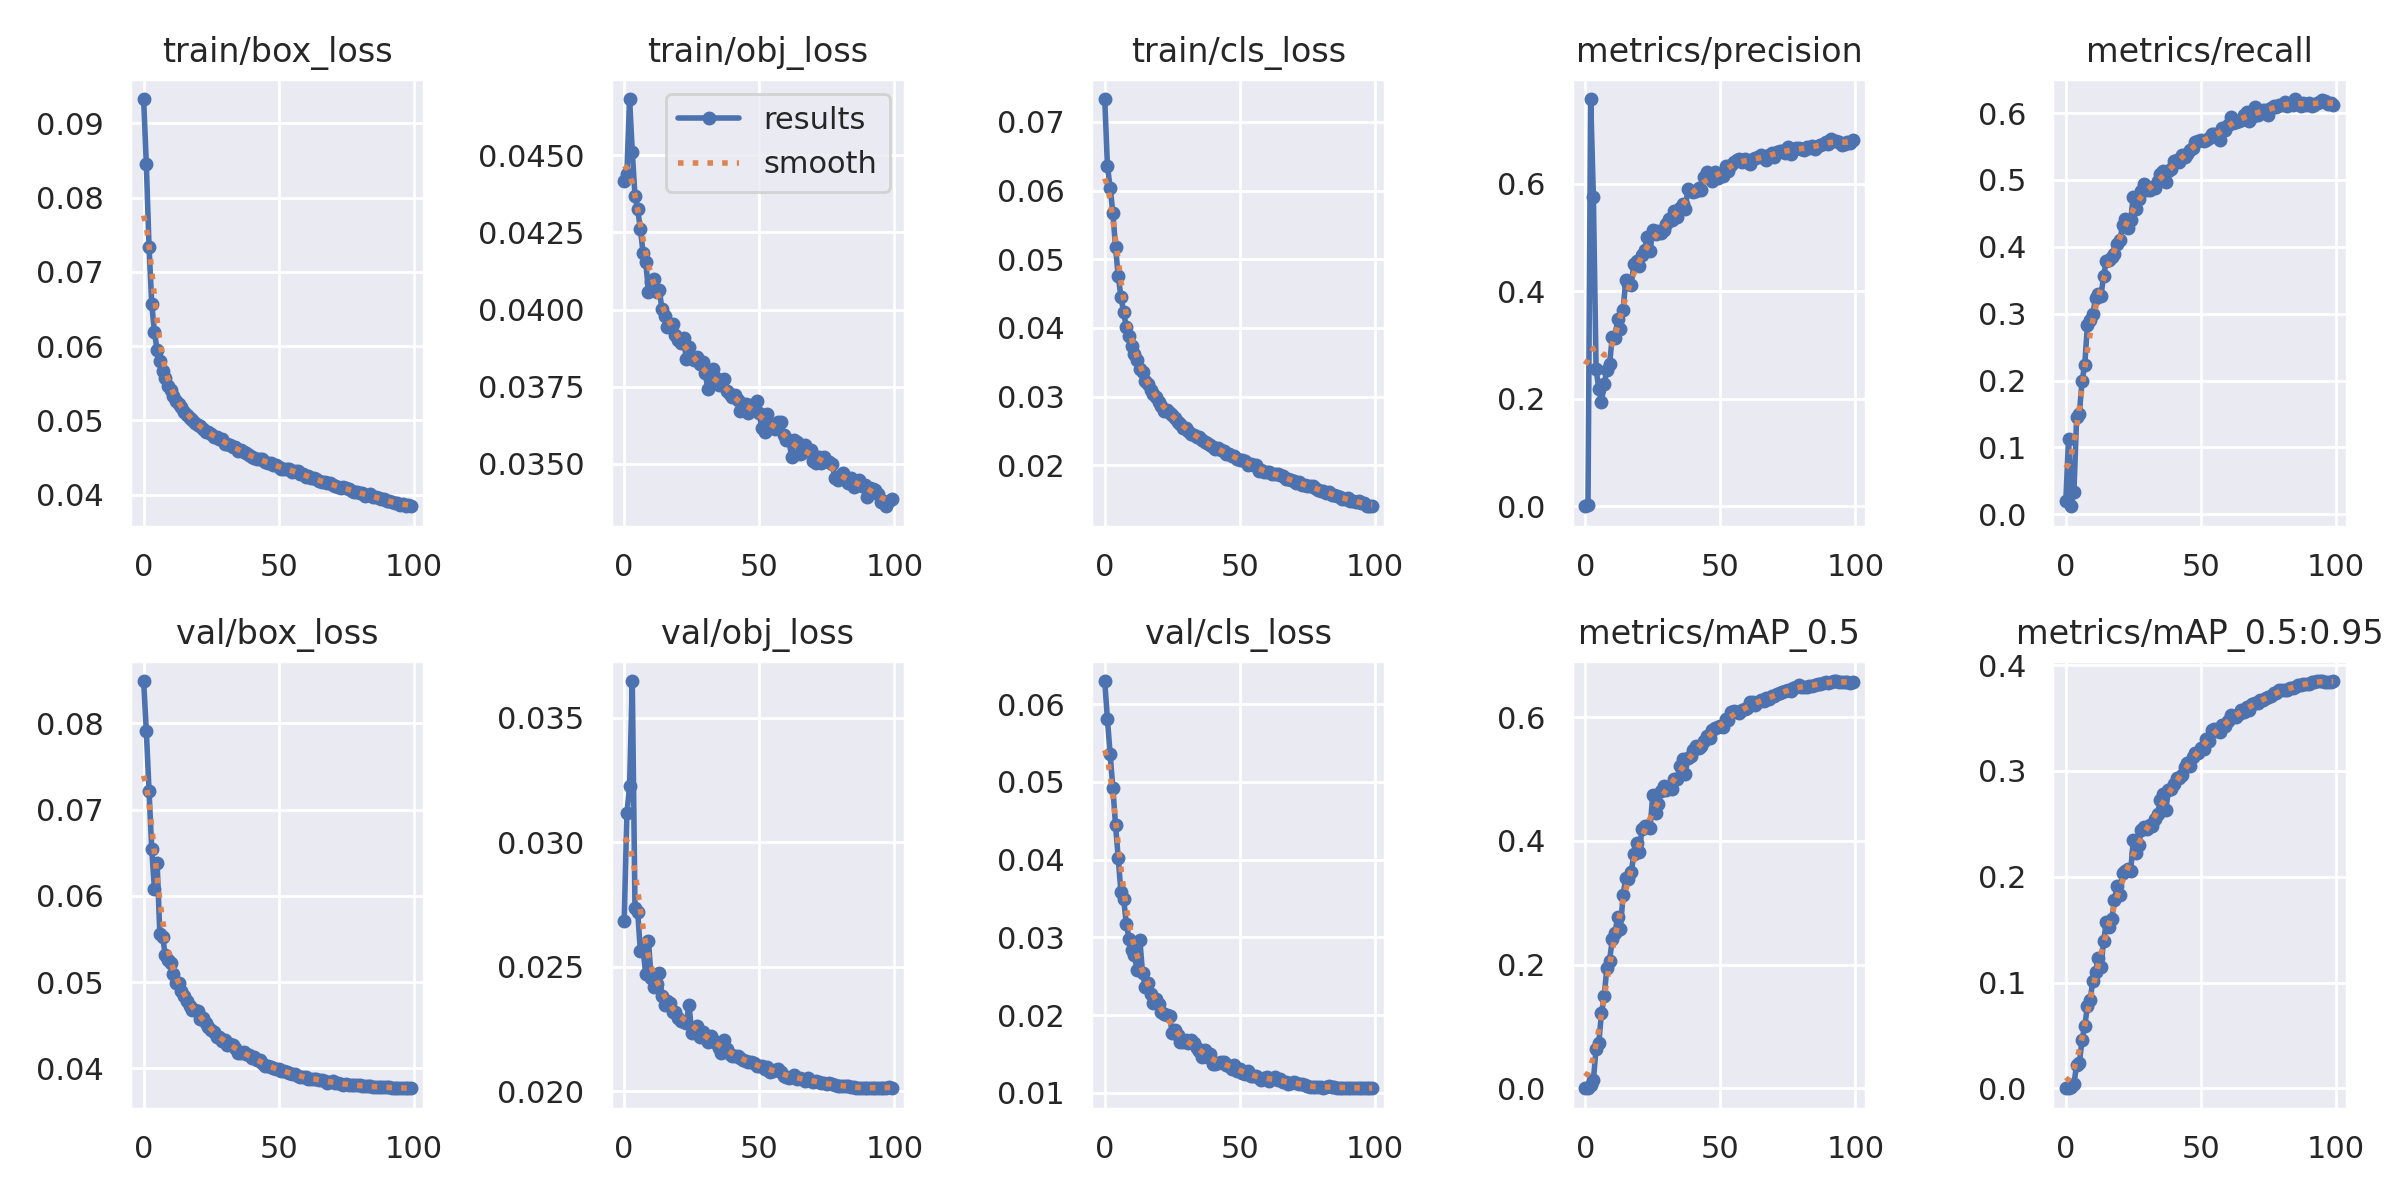

The file beside this chart, header and first rows:
epoch, train/box_loss, train/obj_loss, train/cls_loss, metrics/precision, metrics/recall, metrics/mAP_0.5, metrics/mAP_0.5:0.95, val/box_loss, val/obj_loss, val/cls_loss, x/lr0, x/lr1, x/lr2
0, 0.09327, 0.04416, 0.07334, 0.0004287, 0.01981, 0.0002964, 6.712e-05, 0.08492, 0.02685, 0.06296, 0.07023, 0.003308, 0.003308
1, 0.08447, 0.0444, 0.06359, 0.00195, 0.1131, 0.001384, 0.000383, 0.07914, 0.03118, 0.05804, 0.04016, 0.006575, 0.006575
2, 0.07339, 0.04682, 0.06045, 0.7572, 0.01198, 0.00506, 0.001342, 0.0722, 0.03225, 0.05356, 0.01003, 0.009777, 0.009777
3, 0.06572, 0.04511, 0.05681, 0.5747, 0.03351, 0.01305, 0.004298, 0.06545, 0.03648, 0.04925, 0.009703, 0.009703, 0.009703
4, 0.06185, 0.04369, 0.05175, 0.2552, 0.1453, 0.06444, 0.02211, 0.06076, 0.02738, 0.04443, 0.009703, 0.009703, 0.009703
5, 0.05948, 0.04325, 0.04752, 0.2191, 0.1499, 0.07291, 0.02362, 0.06382, 0.02722, 0.04018, 0.009604, 0.009604, 0.009604
6, 0.05797, 0.0426, 0.04456, 0.1943, 0.1992, 0.1221, 0.04585, 0.05561, 0.02562, 0.03579, 0.009505, 0.009505, 0.009505
7, 0.05667, 0.04184, 0.04231, 0.2271, 0.2233, 0.1487, 0.05895, 0.05528, 0.02569, 0.03497, 0.009406, 0.009406, 0.009406
8, 0.05568, 0.04153, 0.04012, 0.253, 0.2832, 0.1953, 0.07747, 0.05322, 0.0247, 0.03171, 0.009307, 0.009307, 0.009307
9, 0.05458, 0.04058, 0.03879, 0.2654, 0.2906, 0.2066, 0.0837, 0.05262, 0.02605, 0.02982, 0.009208, 0.009208, 0.009208
10, 0.05403, 0.0409, 0.03742, 0.315, 0.2993, 0.2413, 0.1016, 0.05218, 0.02454, 0.02837, 0.009109, 0.009109, 0.009109
11, 0.05328, 0.04098, 0.03624, 0.3135, 0.3231, 0.2514, 0.1101, 0.05093, 0.0242, 0.02771, 0.00901, 0.00901, 0.00901
12, 0.05264, 0.04057, 0.03538, 0.3478, 0.3299, 0.277, 0.1232, 0.04995, 0.02431, 0.02573, 0.008911, 0.008911, 0.008911
13, 0.05213, 0.04063, 0.03397, 0.3289, 0.3264, 0.2575, 0.1145, 0.04992, 0.02476, 0.02969, 0.008812, 0.008812, 0.008812
14, 0.0518, 0.04001, 0.03353, 0.3654, 0.3565, 0.3129, 0.1394, 0.04901, 0.02384, 0.02537, 0.008713, 0.008713, 0.008713
15, 0.05111, 0.03977, 0.03225, 0.4209, 0.3794, 0.3399, 0.1568, 0.04845, 0.02345, 0.02365, 0.008614, 0.008614, 0.008614
16, 0.05069, 0.03943, 0.03175, 0.414, 0.3799, 0.3375, 0.1528, 0.04778, 0.02361, 0.02409, 0.008515, 0.008515, 0.008515
17, 0.05035, 0.03951, 0.03101, 0.4117, 0.3841, 0.3491, 0.1601, 0.0472, 0.02357, 0.02275, 0.008416, 0.008416, 0.008416
18, 0.05008, 0.03952, 0.03043, 0.4511, 0.3897, 0.3788, 0.1778, 0.04683, 0.02318, 0.02154, 0.008317, 0.008317, 0.008317
19, 0.04964, 0.03918, 0.02998, 0.4565, 0.4047, 0.3957, 0.1917, 0.04684, 0.02319, 0.02208, 0.008218, 0.008218, 0.008218
20, 0.04934, 0.039, 0.02923, 0.4463, 0.4096, 0.3826, 0.1825, 0.04662, 0.02293, 0.02141, 0.008119, 0.008119, 0.008119
21, 0.04919, 0.03893, 0.02864, 0.4671, 0.4321, 0.4188, 0.2035, 0.04572, 0.02283, 0.02036, 0.00802, 0.00802, 0.00802
22, 0.04887, 0.03909, 0.02796, 0.4762, 0.442, 0.4241, 0.2058, 0.04588, 0.02279, 0.02012, 0.007921, 0.007921, 0.007921
23, 0.04841, 0.03839, 0.02799, 0.5015, 0.4276, 0.4245, 0.2077, 0.04533, 0.02273, 0.02001, 0.007822, 0.007822, 0.007822
24, 0.04836, 0.0388, 0.02757, 0.4754, 0.4404, 0.4211, 0.2051, 0.04478, 0.02349, 0.01991, 0.007723, 0.007723, 0.007723
25, 0.04818, 0.03842, 0.02736, 0.5139, 0.475, 0.4744, 0.2349, 0.04449, 0.02234, 0.01764, 0.007624, 0.007624, 0.007624
26, 0.04773, 0.03837, 0.02687, 0.5058, 0.4567, 0.4447, 0.2224, 0.0442, 0.0225, 0.01813, 0.007525, 0.007525, 0.007525
27, 0.04772, 0.03847, 0.02625, 0.5114, 0.4717, 0.46, 0.2297, 0.04362, 0.02264, 0.01743, 0.007426, 0.007426, 0.007426
28, 0.04742, 0.03823, 0.02604, 0.5076, 0.4837, 0.4798, 0.2445, 0.04361, 0.0222, 0.01657, 0.007327, 0.007327, 0.007327
29, 0.04746, 0.0383, 0.02546, 0.5136, 0.4936, 0.4883, 0.2467, 0.04324, 0.02238, 0.01654, 0.007228, 0.007228, 0.007228
30, 0.04686, 0.03793, 0.02545, 0.5242, 0.4851, 0.4826, 0.2449, 0.0433, 0.02215, 0.01673, 0.007129, 0.007129, 0.007129
31, 0.04675, 0.03744, 0.02495, 0.5343, 0.4852, 0.4846, 0.2492, 0.04272, 0.022, 0.01634, 0.00703, 0.00703, 0.00703
32, 0.04665, 0.03764, 0.02458, 0.5326, 0.4895, 0.4843, 0.2483, 0.04287, 0.02224, 0.01677, 0.006931, 0.006931, 0.006931
33, 0.04642, 0.03806, 0.02444, 0.5488, 0.4876, 0.5001, 0.2548, 0.04275, 0.02205, 0.01639, 0.006832, 0.006832, 0.006832
34, 0.04635, 0.03777, 0.02408, 0.538, 0.4979, 0.4991, 0.2595, 0.04242, 0.02193, 0.01574, 0.006733, 0.006733, 0.006733
35, 0.04588, 0.03754, 0.02414, 0.5545, 0.5092, 0.5205, 0.2723, 0.04179, 0.02174, 0.01532, 0.006634, 0.006634, 0.006634
36, 0.04593, 0.03767, 0.02366, 0.5619, 0.5138, 0.5317, 0.2781, 0.04176, 0.02156, 0.01463, 0.006535, 0.006535, 0.006535
37, 0.04573, 0.03775, 0.0234, 0.5521, 0.4966, 0.5083, 0.2633, 0.04194, 0.02207, 0.01556, 0.006436, 0.006436, 0.006436
38, 0.04557, 0.03736, 0.0232, 0.5907, 0.5138, 0.5338, 0.2816, 0.0417, 0.02172, 0.01464, 0.006337, 0.006337, 0.006337
39, 0.04529, 0.03726, 0.02289, 0.5861, 0.5167, 0.5372, 0.2827, 0.04155, 0.02152, 0.01494, 0.006238, 0.006238, 0.006238
40, 0.04506, 0.03718, 0.0227, 0.5851, 0.528, 0.546, 0.2877, 0.04118, 0.02143, 0.01374, 0.006139, 0.006139, 0.006139
41, 0.04497, 0.03722, 0.02232, 0.5871, 0.5294, 0.5531, 0.2932, 0.04131, 0.02141, 0.01373, 0.00604, 0.00604, 0.00604
42, 0.04483, 0.03705, 0.02245, 0.5921, 0.5261, 0.5493, 0.2932, 0.04097, 0.02143, 0.01381, 0.005941, 0.005941, 0.005941
43, 0.04473, 0.03671, 0.02215, 0.5886, 0.5375, 0.5534, 0.2961, 0.04102, 0.02135, 0.01394, 0.005842, 0.005842, 0.005842
44, 0.04473, 0.03693, 0.02202, 0.6116, 0.534, 0.5612, 0.3034, 0.04058, 0.02128, 0.014, 0.005743, 0.005743, 0.005743
45, 0.04437, 0.03693, 0.02168, 0.6217, 0.5384, 0.57, 0.3078, 0.04032, 0.02122, 0.01357, 0.005644, 0.005644, 0.005644
46, 0.04418, 0.03665, 0.02161, 0.6158, 0.545, 0.5665, 0.3045, 0.04029, 0.02117, 0.01339, 0.005545, 0.005545, 0.005545
47, 0.04428, 0.03691, 0.02136, 0.6042, 0.5482, 0.5783, 0.3135, 0.04015, 0.02117, 0.01312, 0.005446, 0.005446, 0.005446
48, 0.04405, 0.03682, 0.02128, 0.621, 0.5564, 0.5828, 0.3171, 0.04002, 0.02114, 0.01354, 0.005347, 0.005347, 0.005347
49, 0.04394, 0.03703, 0.02097, 0.6111, 0.5583, 0.5832, 0.3173, 0.03999, 0.021, 0.01285, 0.005248, 0.005248, 0.005248
50, 0.04375, 0.03664, 0.02069, 0.6144, 0.5603, 0.585, 0.322, 0.03996, 0.021, 0.013, 0.005149, 0.005149, 0.005149
51, 0.04349, 0.03615, 0.0207, 0.6137, 0.5588, 0.5839, 0.3207, 0.03976, 0.02102, 0.01252, 0.00505, 0.00505, 0.00505
52, 0.04344, 0.03603, 0.02058, 0.6337, 0.559, 0.5973, 0.3306, 0.03967, 0.02089, 0.01239, 0.004951, 0.004951, 0.004951
53, 0.04339, 0.0366, 0.02006, 0.624, 0.5626, 0.5959, 0.3285, 0.03959, 0.02097, 0.01283, 0.004852, 0.004852, 0.004852
54, 0.04338, 0.03628, 0.02011, 0.6346, 0.5691, 0.6079, 0.3384, 0.0395, 0.02077, 0.01217, 0.004753, 0.004753, 0.004753
55, 0.0431, 0.03616, 0.01997, 0.6401, 0.5685, 0.609, 0.3397, 0.03941, 0.02083, 0.0122, 0.004654, 0.004654, 0.004654
56, 0.0432, 0.03613, 0.02, 0.6436, 0.5639, 0.6075, 0.3379, 0.03937, 0.02086, 0.01209, 0.004555, 0.004555, 0.004555
57, 0.04319, 0.03637, 0.01916, 0.6462, 0.5594, 0.606, 0.337, 0.03912, 0.02088, 0.01196, 0.004456, 0.004456, 0.004456
58, 0.0428, 0.03635, 0.01934, 0.6404, 0.5769, 0.6111, 0.343, 0.03904, 0.02077, 0.01163, 0.004357, 0.004357, 0.004357
59, 0.04274, 0.03594, 0.01903, 0.6461, 0.575, 0.6128, 0.3425, 0.03907, 0.02064, 0.01192, 0.004258, 0.004258, 0.004258
... 40 more rows
